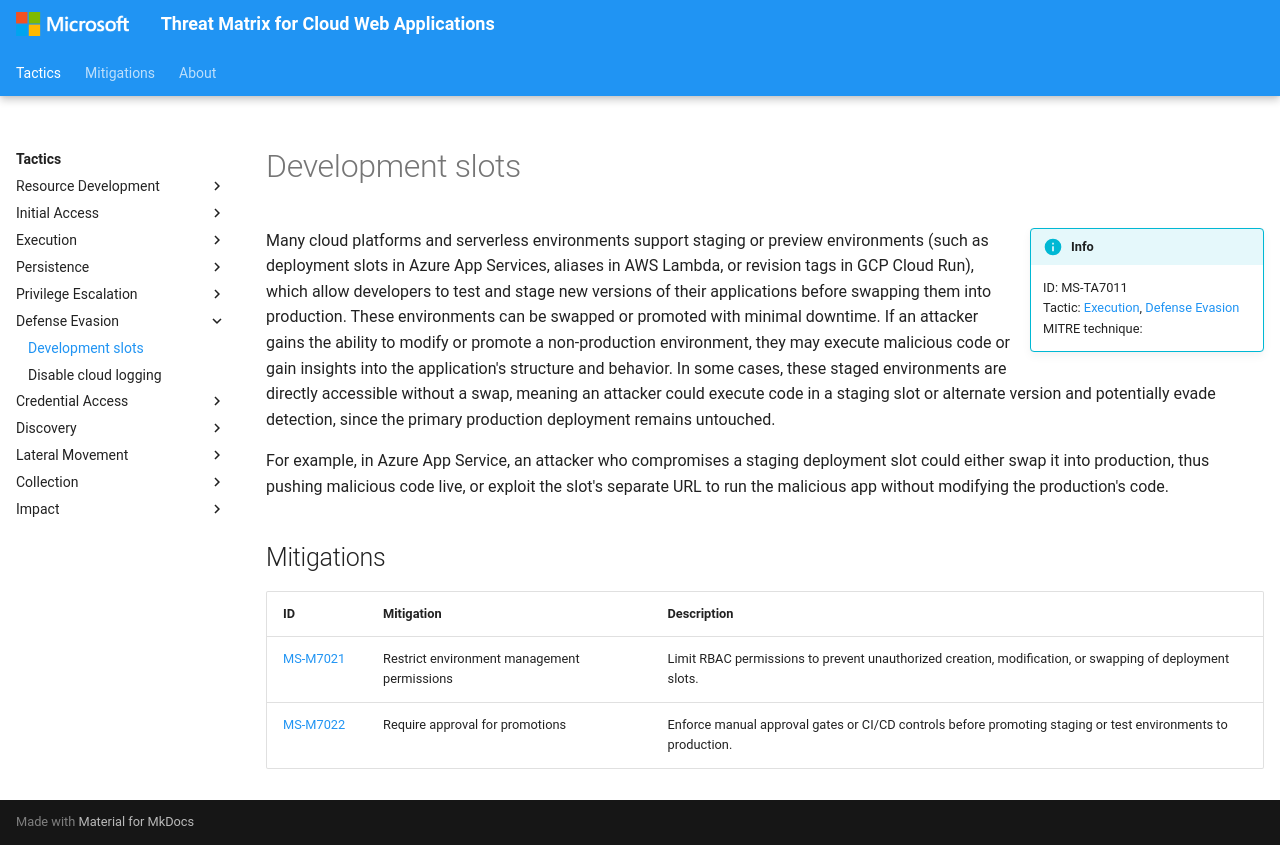

repository: microsoft/Threat-Matrix-for-Cloud-Web-Applications · page: techniques/Development slots/index.html · generator: mkdocs

---
hide:
  - toc
  - footer
---

# Development slots

!!! info inline end
    ID: MS-TA7011<br>
    Tactic: [Execution](../tactics/Execution/index.md), [Defense Evasion](../tactics/DefenseEvasion/index.md)<br>
    MITRE technique: 

Many cloud platforms and serverless environments support staging or preview environments (such as deployment slots in Azure App Services, aliases in AWS Lambda, or revision tags in GCP Cloud Run), which allow developers to test and stage new versions of their applications before swapping them into production. These environments can be swapped or promoted with minimal downtime. If an attacker gains the ability to modify or promote a non-production environment, they may execute malicious code or gain insights into the application's structure and behavior.
In some cases, these staged environments are directly accessible without a swap, meaning an attacker could execute code in a staging slot or alternate version and potentially evade detection, since the primary production deployment remains untouched.

For example, in Azure App Service, an attacker who compromises a staging deployment slot could either swap it into production, thus pushing malicious code live, or exploit the slot's separate URL to run the malicious app without modifying the production's code.

## Mitigations

|ID|Mitigation|Description|
|--|----------|-----------|
|[MS-M7021](../mitigations/Restrict%20environment%20management%20permissions.md)|Restrict environment management permissions|Limit RBAC permissions to prevent unauthorized creation, modification, or swapping of deployment slots.|
|[MS-M7022](../mitigations/Require%20approval%20for%20promotions.md)|Require approval for promotions|Enforce manual approval gates or CI/CD controls before promoting staging or test environments to production.|
